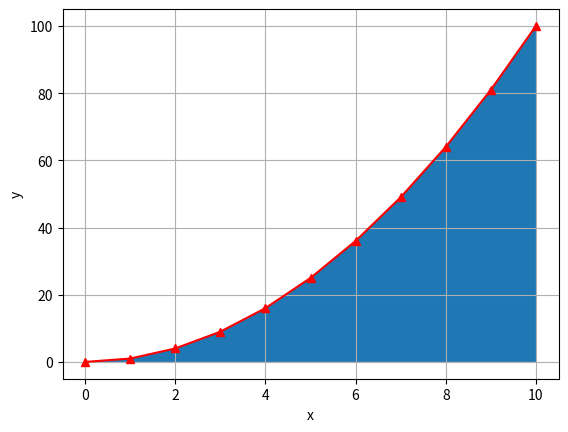

The matplotlib source for this figure:
import matplotlib.pyplot as plt
import numpy as np

x = np.arange(0, 10 + 1, 1)
y = x**2

fig, ax = plt.subplots()
ax.set(xlabel="x", ylabel="y")
ax.plot(x, y, "^-r")
ax.fill_between(x, 0, y)
ax.grid()

plt.show()